The GitHub repository cel-esx/EGL314_TeamB contains a labelled image folder "Dataset" with 7 categories: background, bird, moose, palm, spider, swan, wolf. Examples follow, each with its label.

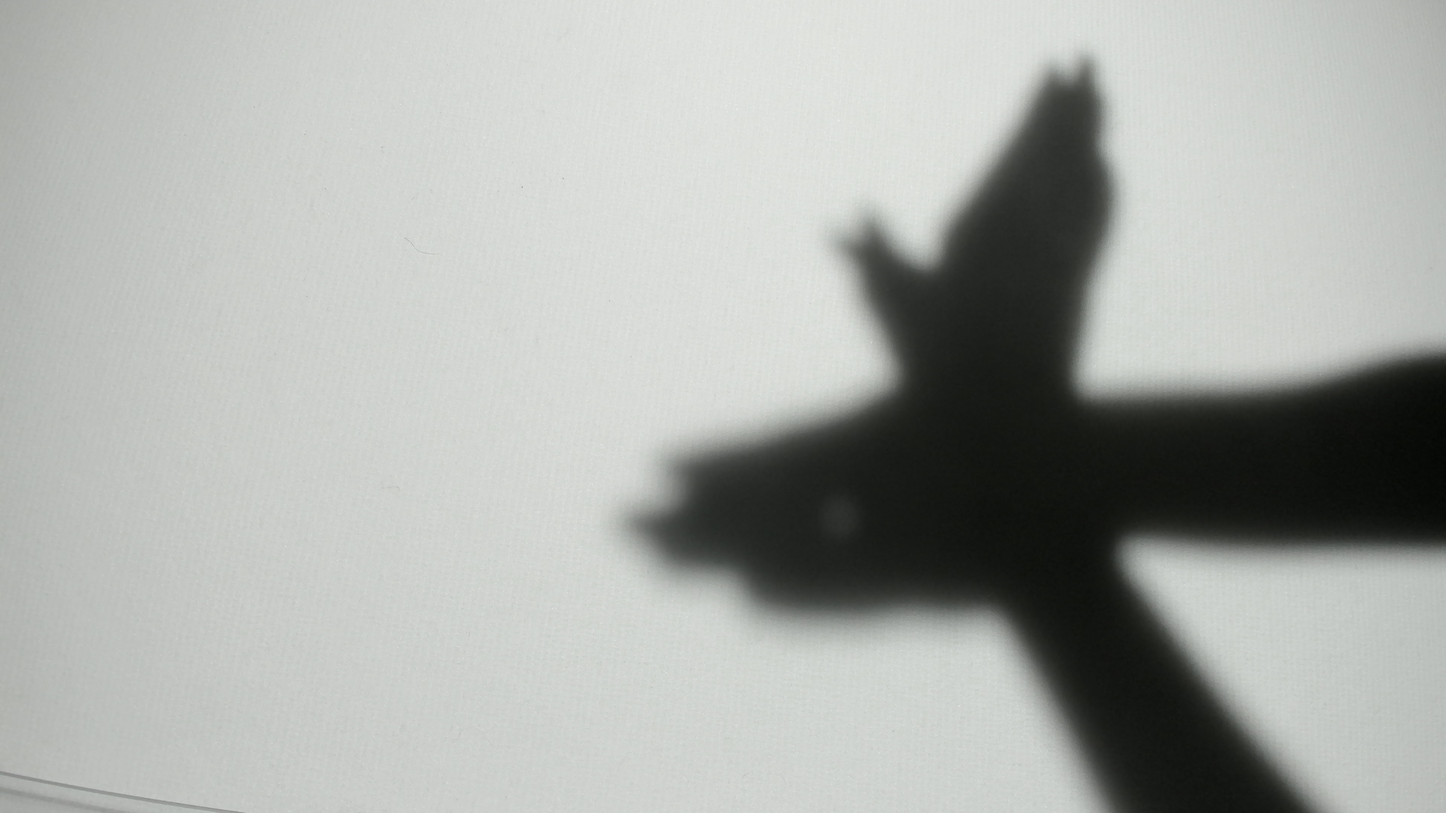
Label: bird

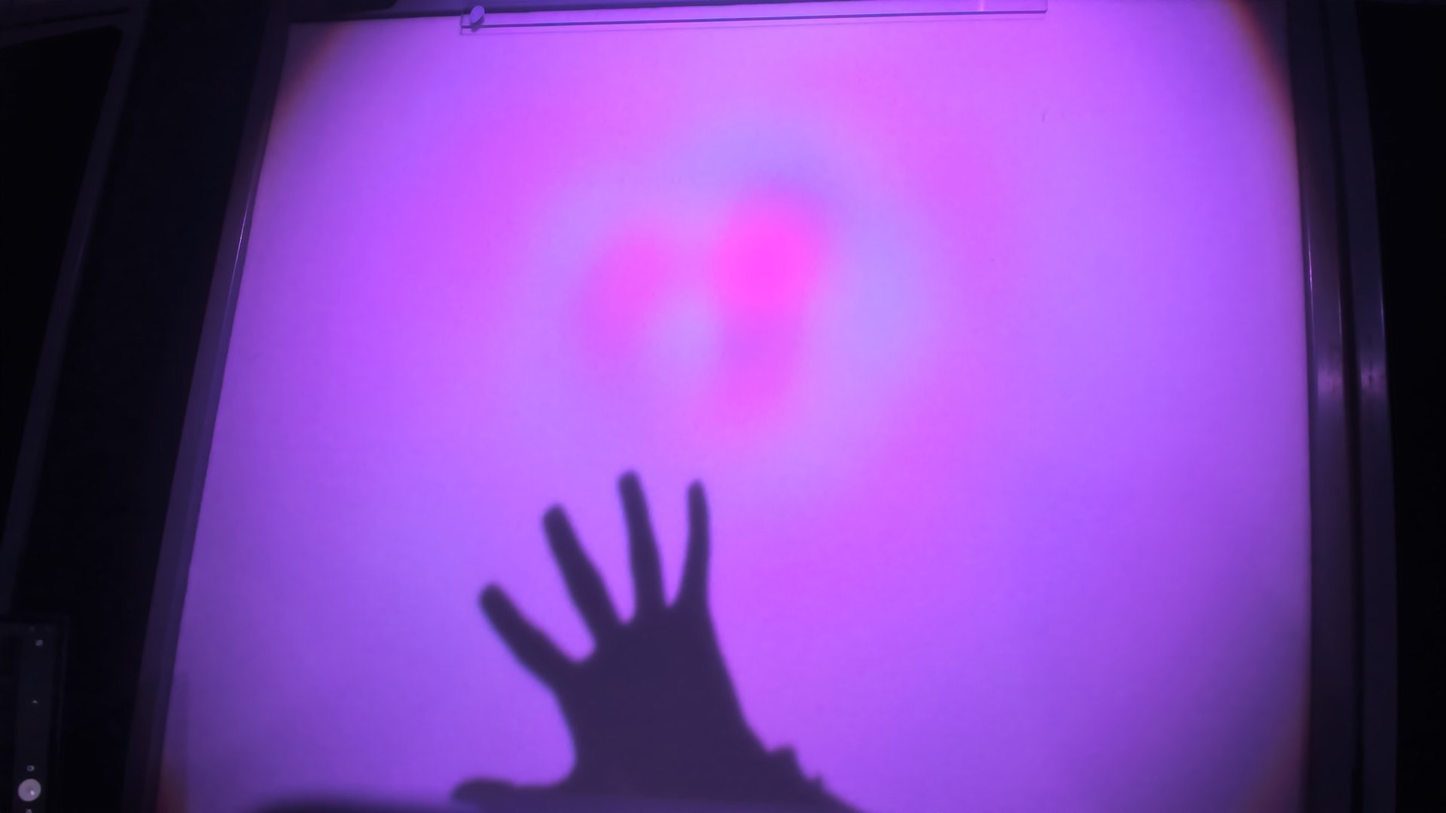
Label: palm

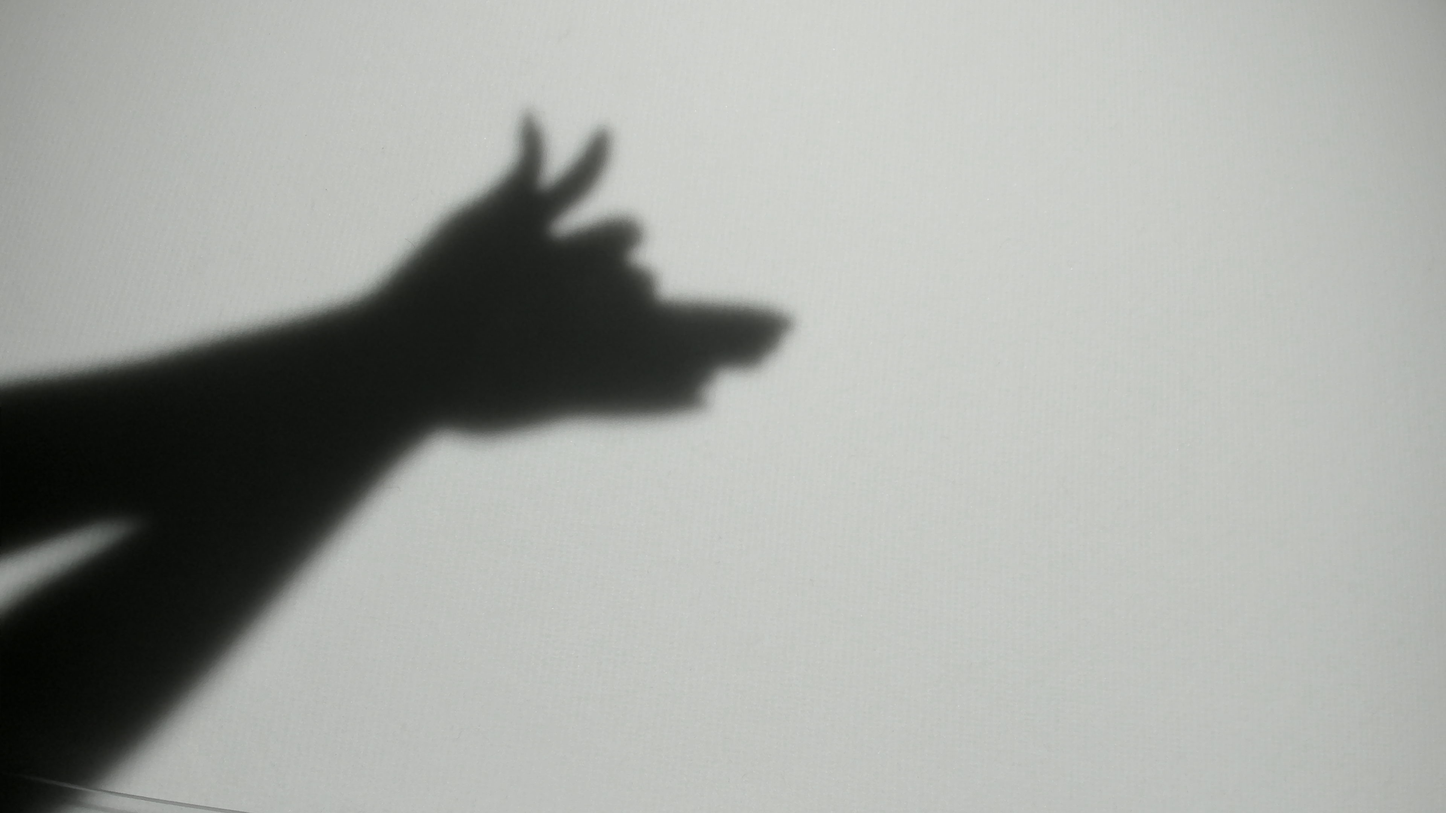
Label: wolf

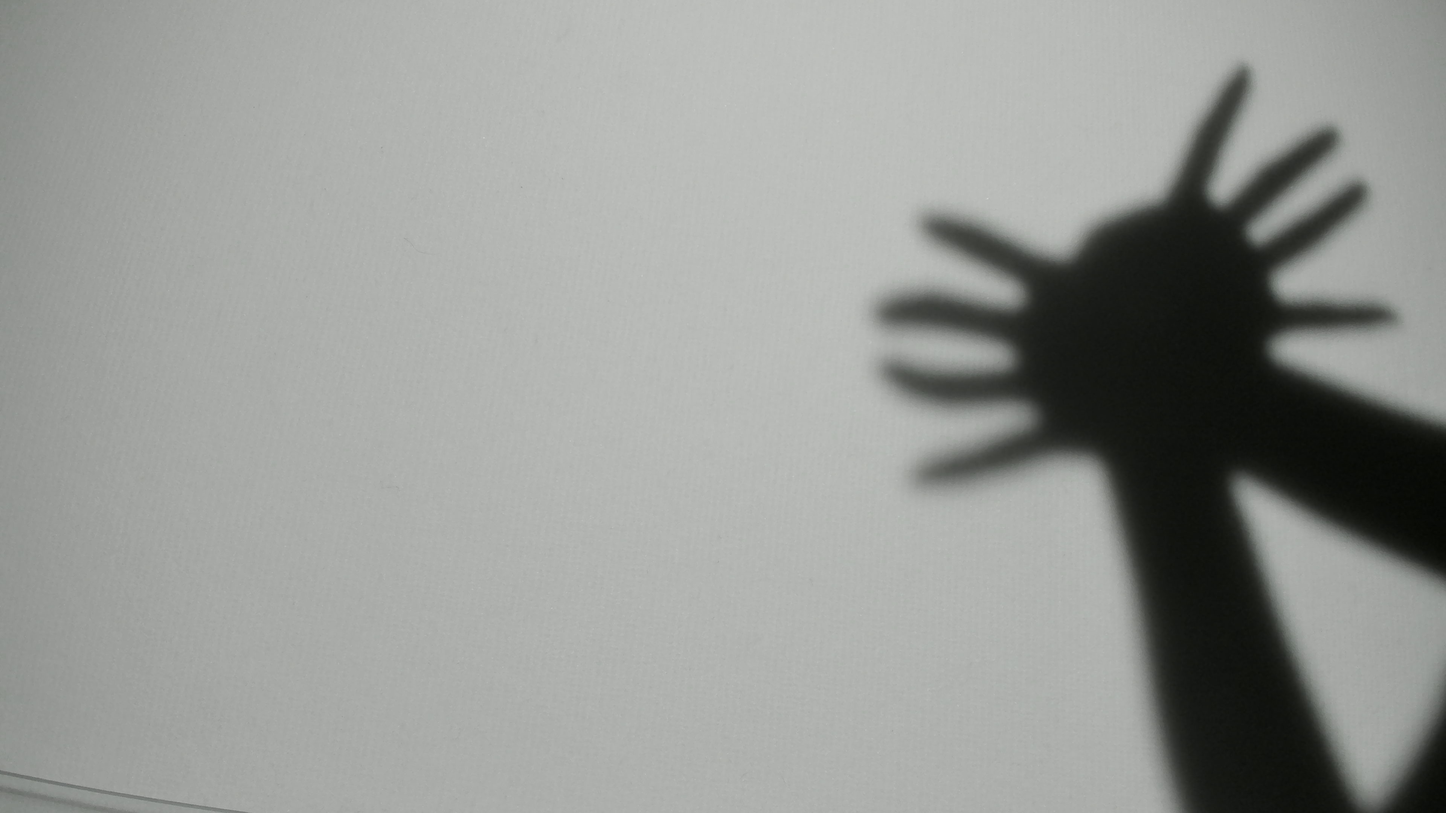
Label: spider

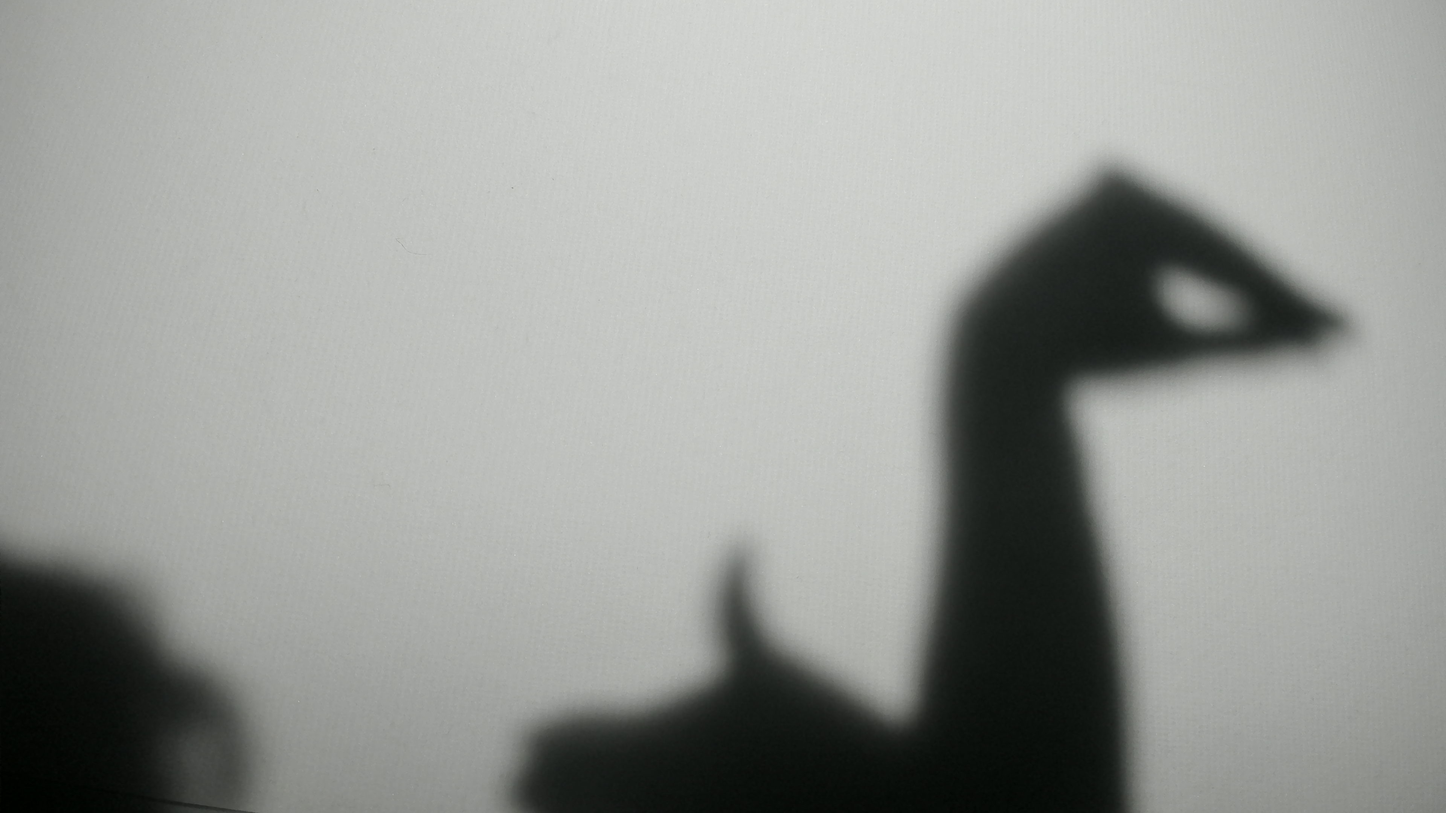
Label: swan

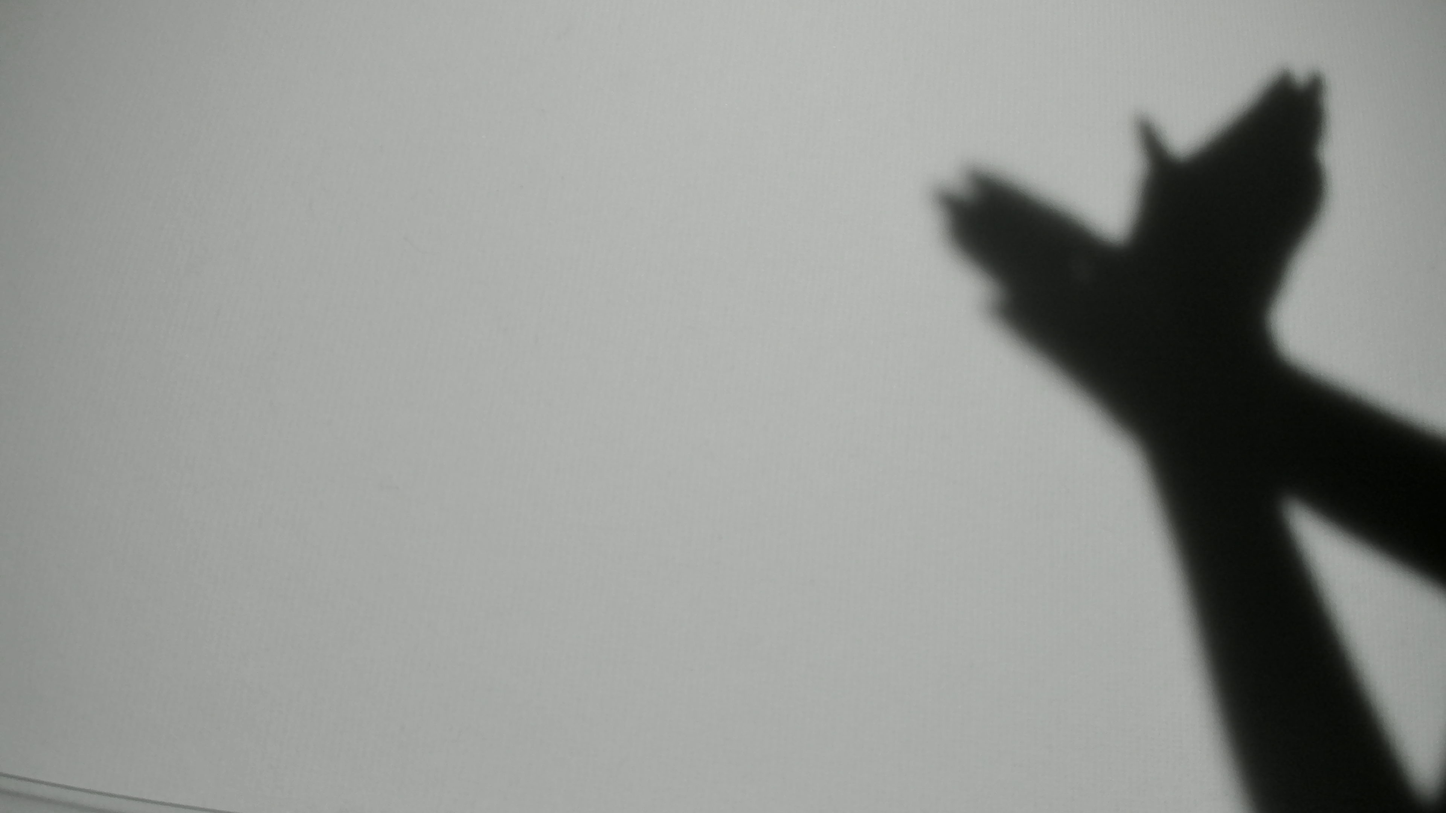
Label: bird
